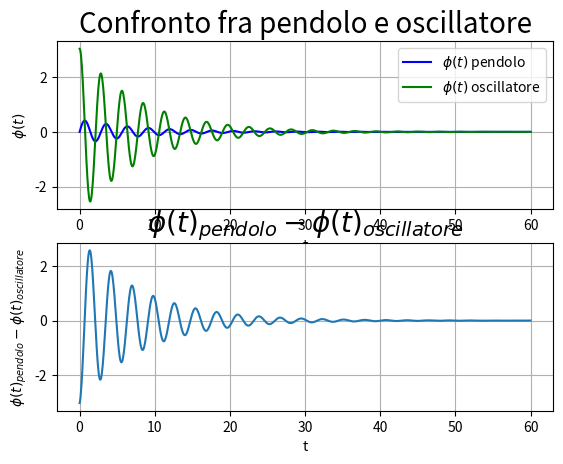

Write Python code to recreate this figure.
import numpy as np
import scipy.integrate
import  matplotlib.pyplot  as  plt


def pend(y, t, b, c):
    theta, omega = y
    dydt = [omega, -b*omega  - c*np.sin(theta)]
    return dydt

b=0.25
c=5

y0 = [0, 1] #x(0), x(0)'
t = np.linspace(0, 60, 1000)
sol = scipy.integrate.odeint(pend, y0, t, args=(b, c))

def osc(l, t, b, c):
    theta, omega = l
    dldt = [omega, -b*omega  - c*theta]
    return dldt

b=0.25
c=5

y1 = [np.pi-0.1 , 0] #x(0), x(0)'
sol1 = scipy.integrate.odeint(osc, y1, t, args=(b, c))

plt.figure(1)
plt.subplot(211)
plt.title('Confronto fra pendolo e oscillatore', fontsize=20)
plt.xlabel('t')
plt.ylabel('$\phi(t)$')

plt.plot(t, sol[:, 0], 'b', label='$\phi(t)$ pendolo')
plt.plot(t, sol1[:, 0], 'g', label='$\phi(t)$ oscillatore')

plt.legend(loc='best')
plt.grid()

plt.subplot(212)
plt.title('$\phi(t)_{pendolo} - \phi(t)_{oscillatore}$', fontsize=20)
plt.xlabel('t')
plt.ylabel('$\phi(t)_{pendolo} - \phi(t)_{oscillatore}$')

plt.plot(t, sol[:,0]-sol1[:,0])

plt.grid()
plt.show()